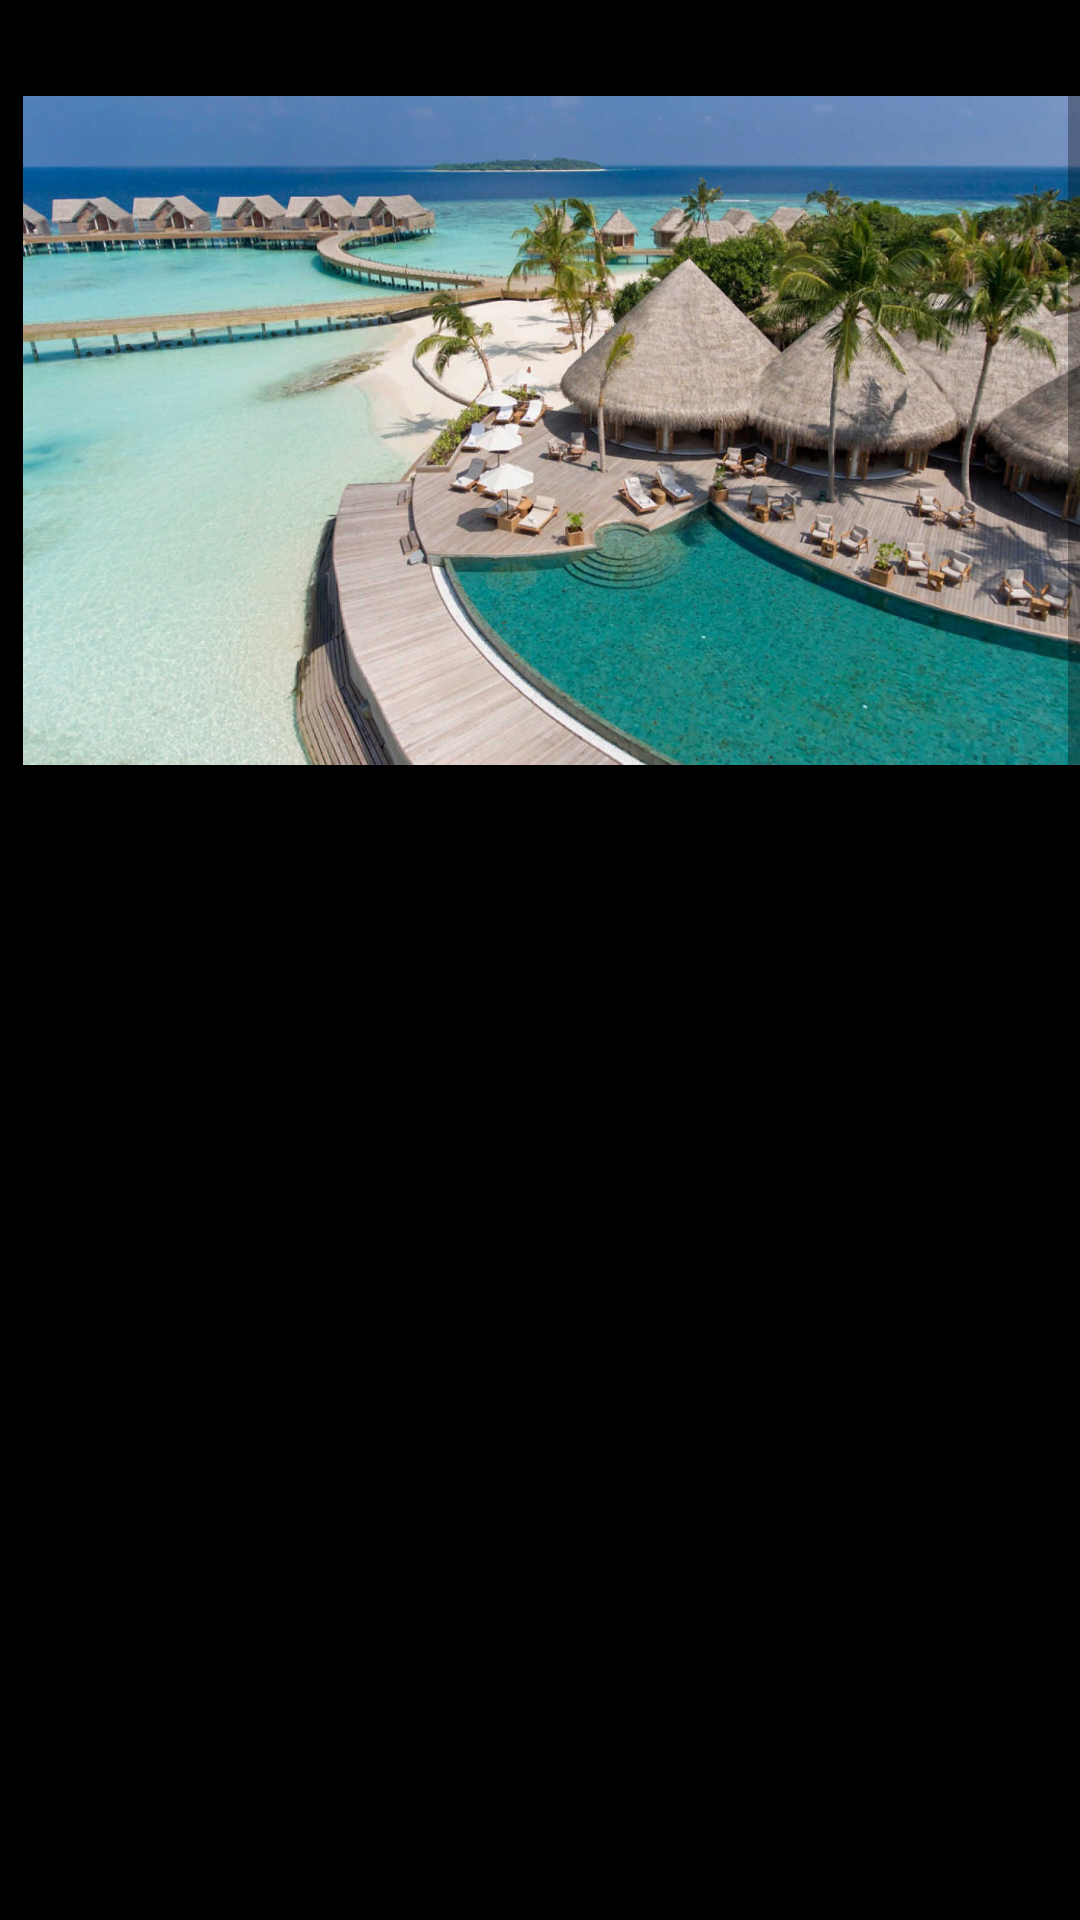

Here is an Android app screen rendered from its layout file. Give the layout XML and the strings, colors and styles it references.
<!-- AndroidManifest.xml: application theme AppTheme -->
<!-- res/layout/activity_booking.xml -->
<?xml version="1.0" encoding="utf-8"?>
<androidx.constraintlayout.widget.ConstraintLayout xmlns:android="http://schemas.android.com/apk/res/android"
    xmlns:app="http://schemas.android.com/apk/res-auto"
    xmlns:tools="http://schemas.android.com/tools"
    android:layout_width="match_parent"
    android:layout_height="match_parent"
    android:background="@drawable/back_gradient"
    tools:context=".Booking">

    <ScrollView
        android:layout_width="match_parent"
        android:layout_height="match_parent"
        app:layout_constraintBottom_toBottomOf="parent"
        app:layout_constraintStart_toStartOf="parent"
        app:layout_constraintTop_toTopOf="parent">

        <LinearLayout
            android:layout_width="match_parent"
            android:layout_height="match_parent"
            android:orientation="vertical"
            app:layout_constraintBottom_toBottomOf="parent"
            app:layout_constraintStart_toStartOf="parent"
            app:layout_constraintTop_toTopOf="parent"
            app:layout_constraintVertical_bias="0.0">

            <ImageView
                android:id="@+id/imageView2"
                android:layout_width="396dp"
                android:layout_height="227dp"
                android:layout_marginLeft="7.5dp"
                android:layout_marginTop="30dp"
                app:srcCompat="@drawable/malidve" />

            <TextView
                android:id="@+id/textView"
                android:layout_width="396dp"
                android:layout_height="26dp"
                android:layout_marginLeft="10dp"
                android:text="Trip to :                                                Maldive"
                android:textColor="#000000"
                android:textSize="20dp"
                android:textStyle="bold"
                app:layout_constraintEnd_toEndOf="parent"
                app:layout_constraintHorizontal_bias="0.587"
                app:layout_constraintStart_toStartOf="parent"
                app:layout_constraintTop_toBottomOf="@+id/imageView" />

            <TextView
                android:layout_width="396dp"
                android:layout_height="26dp"
                android:layout_marginLeft="10dp"
                android:layout_marginTop="0dp"
                android:text="Date :                                              20/04/2020"
                android:textColor="#000000"
                android:textSize="20dp"
                android:textStyle="bold"
                app:layout_constraintEnd_toEndOf="parent"
                app:layout_constraintHorizontal_bias="0.587"
                app:layout_constraintStart_toStartOf="parent"
                app:layout_constraintTop_toBottomOf="@+id/imageView" />


            <ImageView
                android:id="@+id/imageView3"
                android:layout_width="396dp"
                android:layout_height="227dp"
                android:layout_marginLeft="7.5dp"
                android:layout_marginTop="30dp"
                app:srcCompat="@drawable/dubai" />

            <TextView
                android:layout_width="396dp"
                android:layout_height="26dp"
                android:layout_marginLeft="10dp"
                android:text="Trip to :                                                Dubai"
                android:textColor="#000000"
                android:textSize="20dp"
                android:textStyle="bold"
                app:layout_constraintEnd_toEndOf="parent"
                app:layout_constraintHorizontal_bias="0.587"
                app:layout_constraintStart_toStartOf="parent"
                app:layout_constraintTop_toBottomOf="@+id/imageView" />

            <TextView
                android:layout_width="396dp"
                android:layout_height="26dp"
                android:layout_marginLeft="10dp"
                android:layout_marginTop="0dp"
                android:text="Date :                                              20/04/2020"
                android:textColor="#000000"
                android:textSize="20dp"
                android:textStyle="bold"
                app:layout_constraintEnd_toEndOf="parent"
                app:layout_constraintHorizontal_bias="0.587"
                app:layout_constraintStart_toStartOf="parent"
                app:layout_constraintTop_toBottomOf="@+id/imageView" />

            <ImageView
                android:id="@+id/imageView4"
                android:layout_width="420dp"
                android:layout_height="227dp"
                android:layout_marginTop="30dp"
                app:srcCompat="@drawable/amsterdam" />

            <TextView
                android:layout_width="410dp"
                android:layout_height="26dp"
                android:layout_marginLeft="10dp"
                android:text="Trip to :                                          Amsterdam"
                android:textColor="#000000"
                android:textSize="20dp"
                android:textStyle="bold"
                app:layout_constraintEnd_toEndOf="parent"
                app:layout_constraintHorizontal_bias="0.587"
                app:layout_constraintStart_toStartOf="parent"
                app:layout_constraintTop_toBottomOf="@+id/imageView" />

            <TextView
                android:layout_width="396dp"
                android:layout_height="26dp"
                android:layout_marginLeft="10dp"
                android:layout_marginTop="0dp"
                android:text="Date :                                              20/04/2020"
                android:textColor="#000000"
                android:textSize="20dp"
                android:textStyle="bold"
                app:layout_constraintEnd_toEndOf="parent"
                app:layout_constraintHorizontal_bias="0.587"
                app:layout_constraintStart_toStartOf="parent"
                app:layout_constraintTop_toBottomOf="@+id/imageView" />
        </LinearLayout>

    </ScrollView>
</androidx.constraintlayout.widget.ConstraintLayout>
<!-- resources referenced by this layout -->
<resources>
  <!-- drawable amsterdam: png bitmap (drawable-v24, 197833 bytes) -->
  <!-- drawable back_gradient (drawable) -->
  <shape xmlns:androi="http://schemas.android.com/apk/res/android"
      androi:shape="rectangle">
      <gradient
          androi:startColor="#000"
          androi:centerColor="#000"
          androi:endColor="#000"
          androi:angle="0"
          />
      <corners
          androi:radius="0dp"
          />
  </shape>
  <!-- drawable malidve: jpg bitmap (drawable-v24, 226234 bytes) -->
  <style name="AppTheme" parent="Theme.AppCompat.Light.DarkActionBar">
          
          <item name="colorPrimary">@color/manifestColor</item>
          <item name="colorPrimaryDark">@color/manifestColor</item>
          <item name="colorAccent">@color/manifestColor</item>
      </style>
</resources>
